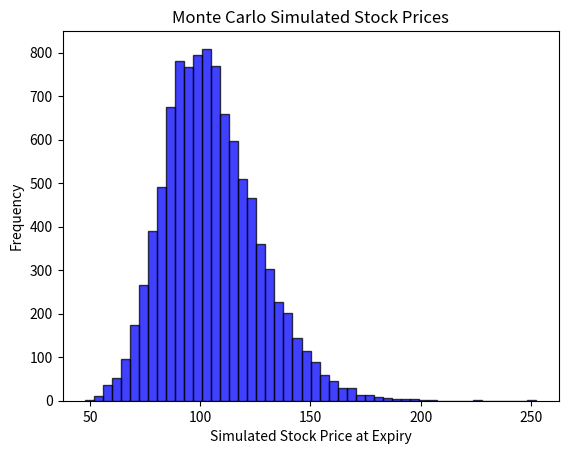

This figure's Python source:
%pip install numpy matplotlib

import numpy as np
import matplotlib.pyplot as plt

def monte_carlo_option(S, K, T, r, sigma, num_simulations=10000, option_type="call"):
    """Monte Carlo simulation for European options."""
    np.random.seed(42)
    Z = np.random.standard_normal(num_simulations)
    S_T = S * np.exp((r - 0.5 * sigma ** 2) * T + sigma * np.sqrt(T) * Z)
    
    if option_type == "call":
        option_payoff = np.maximum(S_T - K, 0)
    else:
        option_payoff = np.maximum(K - S_T, 0)
    
    return np.exp(-r * T) * np.mean(option_payoff)


# Example Usage
S = 100                     # Initial stock price
K = 100                     # Strike price
T = 1                       # Time to maturity (in years)
r = 0.05                    # Risk-free interest rate
sigma = 0.2                 # Volatility
num_simulations = 10000     # Simulations for Monte Carlo

call_mc = monte_carlo_option(S, K, T, r, sigma, num_simulations, "call")
put_mc = monte_carlo_option(S, K, T, r, sigma, num_simulations, "put")


print(f"Monte Carlo Call Option Price: {call_mc:.2f}")
print(f"Monte Carlo Put Option Price: {put_mc:.2f}")


# Visualization of Monte Carlo Simulations
simulated_prices = S * np.exp((r - 0.5 * sigma ** 2) * T + sigma * np.sqrt(T) * np.random.standard_normal(num_simulations))
plt.hist(simulated_prices, bins=50, alpha=0.75, color='blue', edgecolor='black')
plt.xlabel('Simulated Stock Price at Expiry')
plt.ylabel('Frequency')
plt.title('Monte Carlo Simulated Stock Prices')
plt.show()
